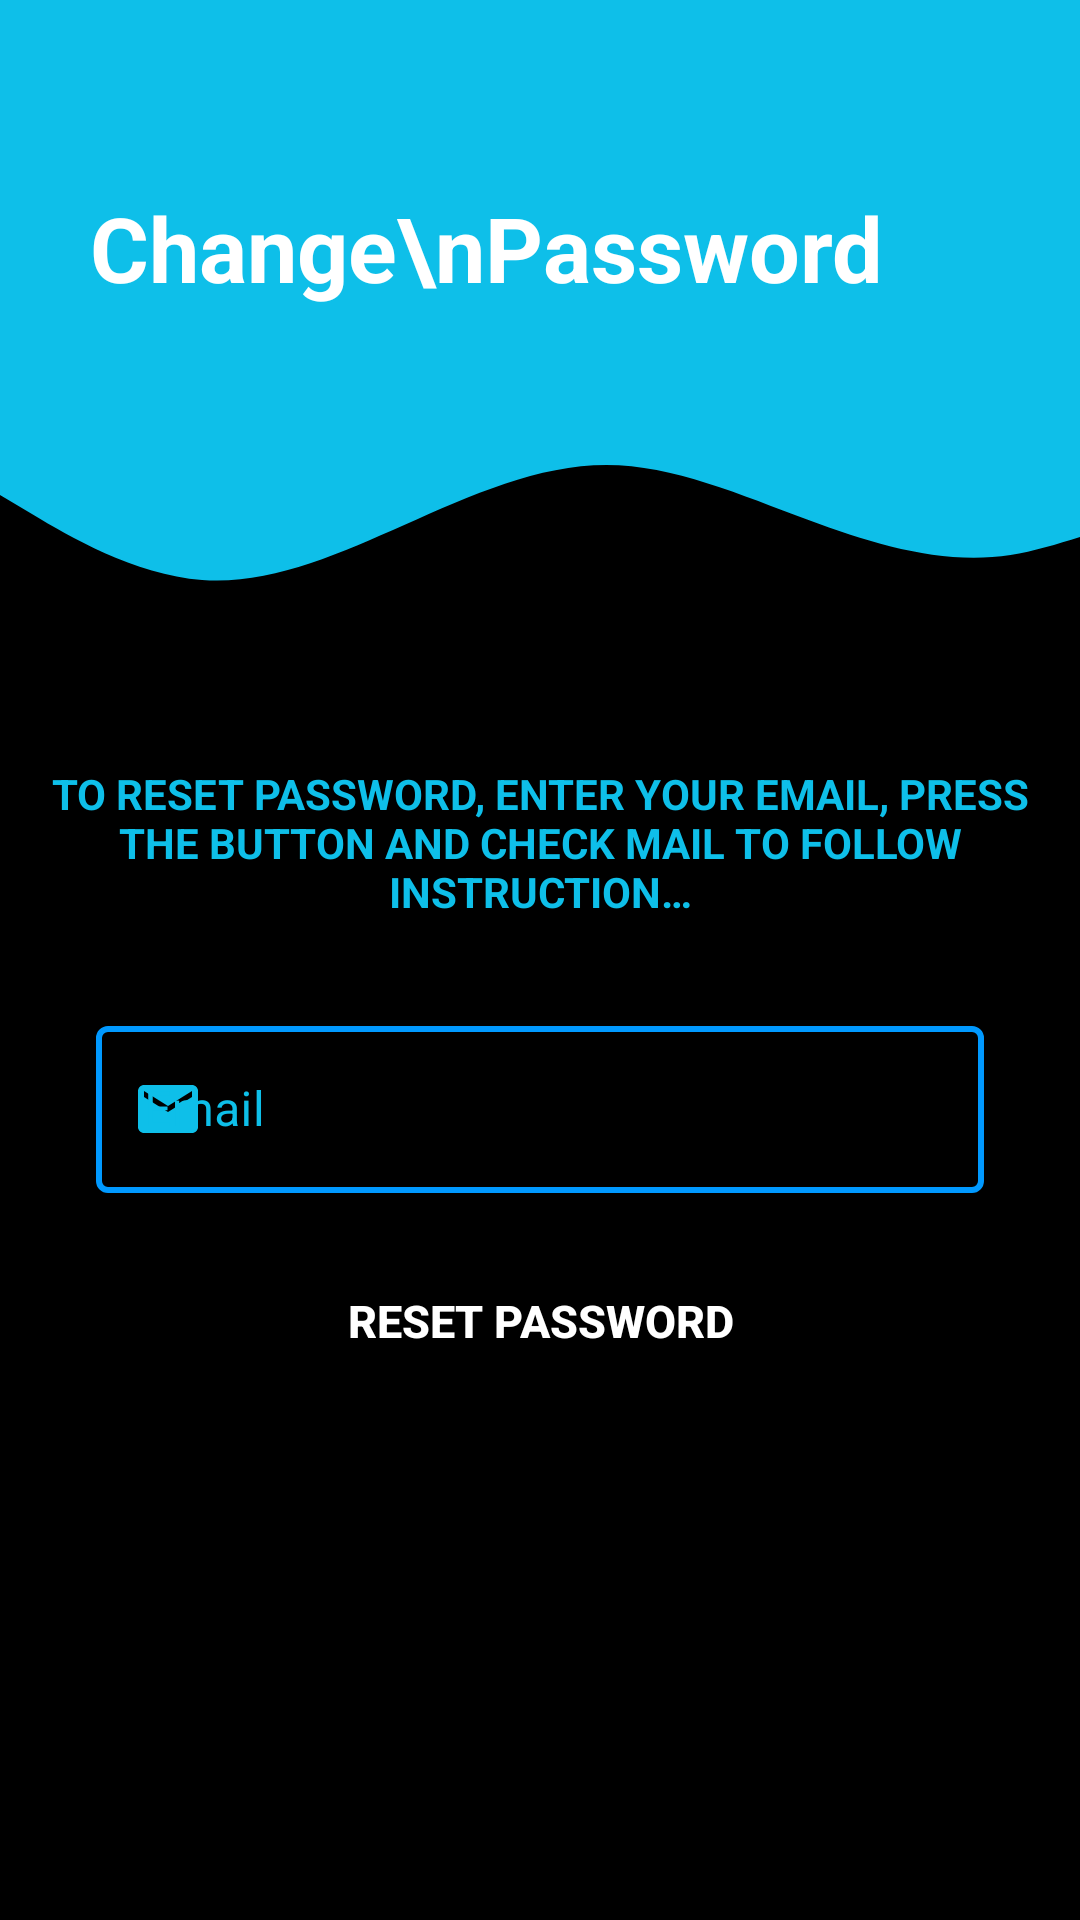

Produce the Android XML layout that renders to this screen, including the resource entries it uses.
<!-- AndroidManifest.xml: application theme Theme.Moviecity -->
<!-- res/layout/activity_reset_password.xml -->
<?xml version="1.0" encoding="utf-8"?>
<androidx.constraintlayout.widget.ConstraintLayout xmlns:android="http://schemas.android.com/apk/res/android"
    xmlns:app="http://schemas.android.com/apk/res-auto"
    xmlns:tools="http://schemas.android.com/tools"
    android:layout_width="match_parent"
    android:layout_height="match_parent"
    android:background="@color/black"
    tools:context=".activities.ResetPasswordActivity">

    <View
        android:id="@+id/fill_view"
        android:layout_width="match_parent"
        android:layout_height="125dp"
        android:background="@color/light_blue"
        app:layout_constraintEnd_toEndOf="parent"
        app:layout_constraintStart_toStartOf="parent"
        app:layout_constraintTop_toTopOf="parent" />

    <TextView
        android:layout_width="wrap_content"
        android:layout_height="wrap_content"
        android:layout_marginTop="40dp"
        android:layout_marginStart="30dp"
        android:text="Change\nPassword"
        android:textColor="@color/white"
        android:textSize="30sp"
        android:textStyle="bold"
        app:layout_constraintBottom_toBottomOf="@id/fill_view"
        app:layout_constraintLeft_toLeftOf="@id/fill_view"
        app:layout_constraintTop_toTopOf="@id/fill_view" />


    <View
        android:id="@+id/waves"
        android:layout_width="wrap_content"
        android:layout_height="100dp"
        android:layout_marginStart="8dp"
        android:layout_marginEnd="8dp"
        android:background="@drawable/ic_wave"
        app:layout_constraintEnd_toEndOf="parent"
        app:layout_constraintStart_toStartOf="parent"
        app:layout_constraintTop_toBottomOf="@+id/fill_view" />


    <TextView
        android:id="@+id/tv_provide_email"
        android:layout_width="wrap_content"
        android:layout_height="wrap_content"
        android:text="@string/please_provide_your_email_to_continue"
        app:layout_constraintLeft_toLeftOf="parent"
        app:layout_constraintRight_toRightOf="parent"
        app:layout_constraintTop_toBottomOf="@id/waves"
        android:layout_marginTop="20dp"
        android:textSize="14sp"
        android:padding="10dp"
        android:textAllCaps="true"
        android:textAlignment="center"
        android:gravity="center"
        android:textColor="@color/light_blue"
        android:textStyle="bold" />


    <com.google.android.material.textfield.TextInputLayout
        android:id="@+id/etlo_email"
        style="@style/Widget.MaterialComponents.TextInputLayout.OutlinedBox"
        android:layout_width="match_parent"
        android:layout_height="wrap_content"
        android:layout_marginStart="32dp"
        android:layout_marginTop="20dp"
        android:layout_marginEnd="32dp"
        android:textColorHint="@color/light_blue"
        app:boxStrokeColor="@color/light_blue"
        app:boxStrokeWidth="2dp"
        app:layout_constraintLeft_toLeftOf="parent"
        app:layout_constraintRight_toRightOf="parent"
        app:layout_constraintTop_toBottomOf="@id/tv_provide_email"
        app:startIconDrawable="@drawable/ic_baseline_email_24"
        app:startIconTint="@color/light_blue">

        <com.google.android.material.textfield.TextInputEditText
            android:id="@+id/et_email"
            android:layout_width="match_parent"
            android:layout_height="wrap_content"
            android:hint="@string/email"
            android:inputType="textEmailAddress"
            android:textColor="@color/black" />

    </com.google.android.material.textfield.TextInputLayout>


    <Button
        android:id="@+id/bt_reset_password"
        android:layout_width="wrap_content"
        android:layout_height="45dp"
        android:layout_marginStart="32dp"
        android:layout_marginTop="20dp"
        android:layout_marginEnd="32dp"
        android:background="@drawable/custom_button"
        android:text="@string/reset_password"
        android:textColor="#ffffff"
        android:textSize="15sp"
        android:textStyle="bold"
        app:layout_constraintLeft_toLeftOf="parent"
        app:layout_constraintRight_toRightOf="parent"
        app:layout_constraintTop_toBottomOf="@id/etlo_email" />



</androidx.constraintlayout.widget.ConstraintLayout>
<!-- resources referenced by this layout -->
<resources>
  <color name="black">#FF000000</color>
  <color name="light_blue">#0EBFE9</color>
  <color name="white">#FFFFFFFF</color>
  <!-- drawable custom_button (drawable) -->
  <?xml version="1.0" encoding="utf-8"?>
  <shape
      xmlns:android="http://schemas.android.com/apk/res/android" android:shape="rectangle">
  
      <sloid android:color="#0099ff"/>
  
      <corners android:radius="15dp"/>
  
  </shape>
  <!-- drawable ic_baseline_email_24 (drawable) -->
  <vector android:height="24dp" android:tint="@color/light_blue"
      android:viewportHeight="24" android:viewportWidth="24"
      android:width="24dp" xmlns:android="http://schemas.android.com/apk/res/android">
      <path android:fillColor="@android:color/white" android:pathData="M20,4L4,4c-1.1,0 -1.99,0.9 -1.99,2L2,18c0,1.1 0.9,2 2,2h16c1.1,0 2,-0.9 2,-2L22,6c0,-1.1 -0.9,-2 -2,-2zM20,8l-8,5 -8,-5L4,6l8,5 8,-5v2z"/>
  </vector>
  <!-- drawable ic_wave (drawable) -->
  <vector android:height="445dp" android:viewportHeight="320"
      android:viewportWidth="700" android:width="1000dp" xmlns:android="http://schemas.android.com/apk/res/android">
      <path android:fillColor="@color/light_blue" android:pathData="M0,128L21.8,149.3C43.6,171 87,213 131,218.7C174.5,224 218,192 262,160C305.5,128 349,96 393,96C436.4,96 480,128 524,154.7C567.3,181 611,203 655,192C698.2,181 742,139 785,149.3C829.1,160 873,224 916,234.7C960,245 1004,203 1047,154.7C1090.9,107 1135,53 1178,53.3C1221.8,53 1265,107 1309,112C1352.7,117 1396,75 1418,53.3L1440,32L1440,0L1418.2,0C1396.4,0 1353,0 1309,0C1265.5,0 1222,0 1178,0C1134.5,0 1091,0 1047,0C1003.6,0 960,0 916,0C872.7,0 829,0 785,0C741.8,0 698,0 655,0C610.9,0 567,0 524,0C480,0 436,0 393,0C349.1,0 305,0 262,0C218.2,0 175,0 131,0C87.3,0 44,0 22,0L0,0Z"/>
  </vector>
  <string name="email">Email</string>
  <string name="please_provide_your_email_to_continue">To reset password, enter your email, press the button and check mail to follow instruction…</string>
  <string name="reset_password">Reset Password</string>
  <style name="Theme.Moviecity" parent="Theme.MaterialComponents.Light.NoActionBar">
          
          <item name="colorPrimary">@color/light_blue</item>
          <item name="colorPrimaryVariant">@color/light_blue</item>
          <item name="colorOnPrimary">@color/white</item>
          
          <item name="colorSecondary">@color/teal_200</item>
          <item name="colorSecondaryVariant">@color/teal_700</item>
          <item name="colorOnSecondary">@color/black</item>
          
          <item name="android:statusBarColor" tools:targetApi="l">?attr/colorPrimaryVariant</item>
          
  
      </style>
  <color name="teal_200">#FF03DAC5</color>
  <color name="teal_700">#FF018786</color>
</resources>
